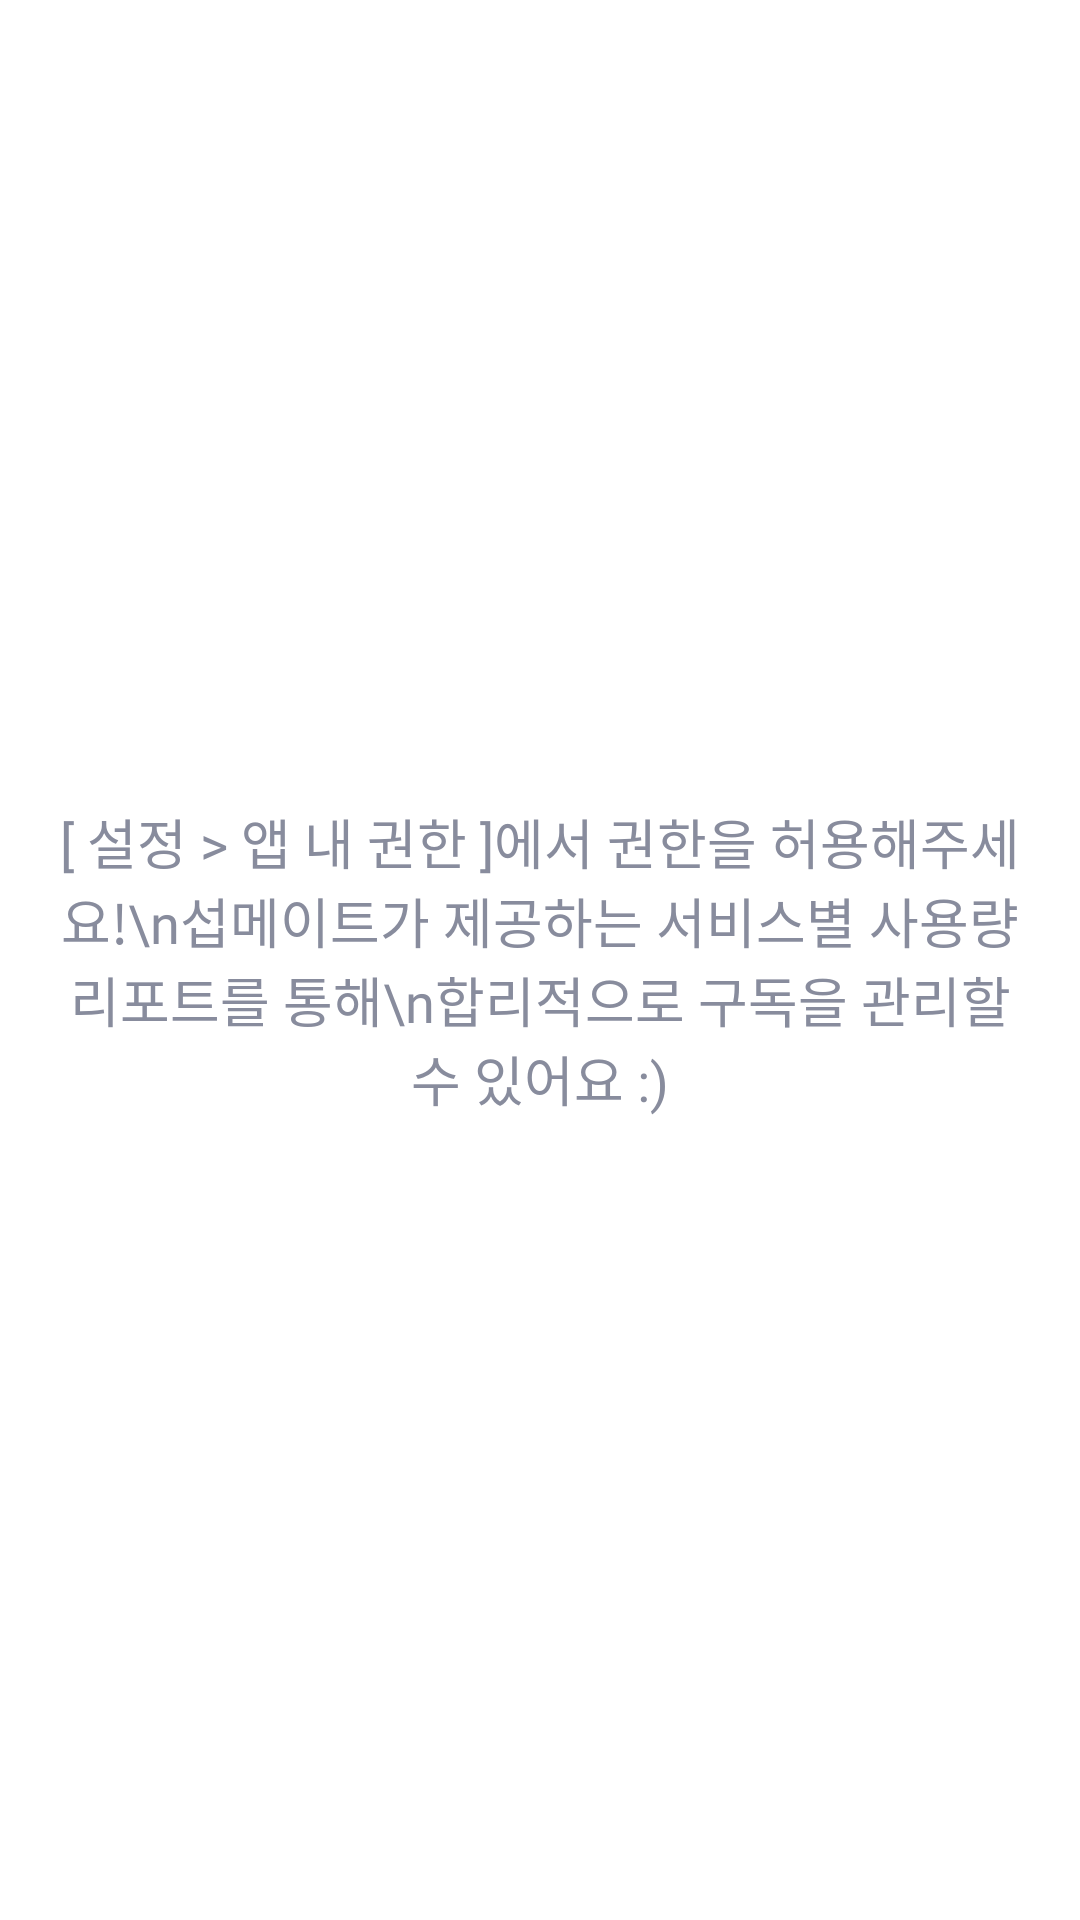

The Android layout XML behind this screen, and the referenced resources:
<!-- AndroidManifest.xml: application theme Theme.Submate -->
<!-- res/layout/no_access.xml -->
<?xml version="1.0" encoding="utf-8"?>
<FrameLayout xmlns:android="http://schemas.android.com/apk/res/android"
    android:layout_width="match_parent"
    android:layout_height="match_parent"
    android:background="@color/appwhite">

    <TextView
        android:layout_width="match_parent"
        android:layout_height="wrap_content"
        android:layout_gravity="center"
        android:gravity="center"
        android:paddingStart="20dp"
        android:paddingEnd="20dp"
        android:text="[ 설정 &gt; 앱 내 권한 ]에서 권한을 허용해주세요!\n섭메이트가 제공하는 서비스별 사용량 리포트를 통해\n합리적으로 구독을 관리할 수 있어요 :)"
        android:textColor="@color/gray500"
        style="@style/typo_body_m1" />
</FrameLayout>
<!-- resources referenced by this layout -->
<resources>
  <color name="appwhite">#FFFFFF</color>
  <color name="gray500">#888C9D</color>
  <style name="typo_body_m1"><item name="android:fontFamily">@font/pretendard_medium</item><item name="android:textSize">18sp</item></style>
  <style name="Theme.Submate" parent="Base.Theme.Submate" />
  <style name="Base.Theme.Submate" parent="Theme.Material3.DayNight.NoActionBar">
          
          
      </style>
</resources>
